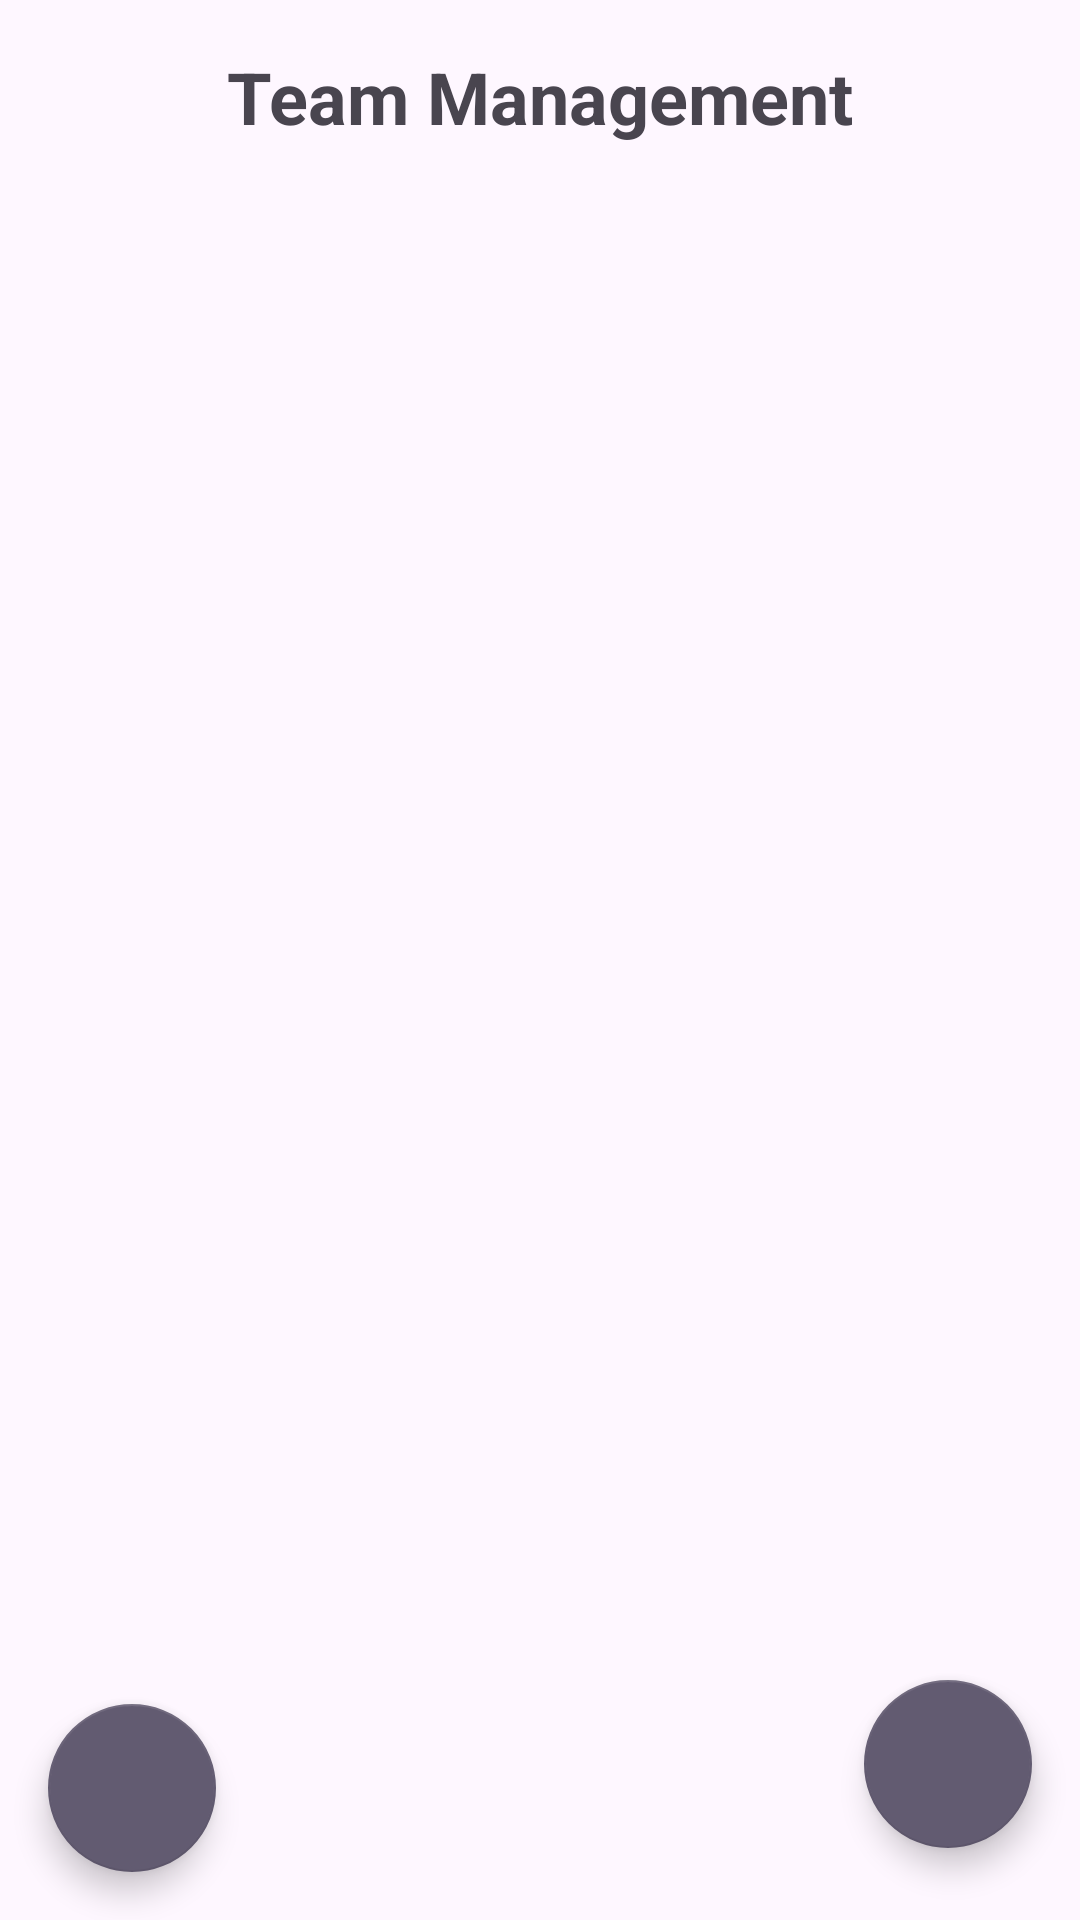

Produce the Android XML layout that renders to this screen, including the resource entries it uses.
<!-- AndroidManifest.xml: application theme Theme.Team_app -->
<!-- res/layout/all_team_layout.xml -->
<?xml version="1.0" encoding="utf-8"?>
<androidx.constraintlayout.widget.ConstraintLayout xmlns:android="http://schemas.android.com/apk/res/android"
    xmlns:app="http://schemas.android.com/apk/res-auto"
    xmlns:tools="http://schemas.android.com/tools"
    android:layout_width="match_parent"
    android:layout_height="match_parent"
    android:id="@+id/main"
    android:layoutDirection="ltr"
    tools:context=".ui.AllTeamsFragment">

    <TextView
        android:id="@+id/textViewTitle"
        android:layout_width="wrap_content"
        android:layout_height="wrap_content"
        android:layout_marginTop="16dp"
        android:text="Team Management"
        android:textSize="24sp"
        android:textStyle="bold"
        app:layout_constraintEnd_toEndOf="parent"
        app:layout_constraintStart_toStartOf="parent"
        app:layout_constraintTop_toTopOf="parent" />

    <androidx.recyclerview.widget.RecyclerView
        android:id="@+id/recyclerViewTeams"
        android:layout_width="match_parent"
        android:layout_height="0dp"
        android:layout_marginTop="16dp"
        android:layout_marginBottom="16dp"
        app:layout_constraintTop_toBottomOf="@id/textViewTitle"
        app:layout_constraintBottom_toTopOf="@id/buttonSettings"
        app:layout_constraintStart_toStartOf="parent"
        app:layout_constraintEnd_toEndOf="parent" />

    <com.google.android.material.floatingactionbutton.FloatingActionButton
        android:id="@+id/buttonSettings"
        style="?attr/actionButtonStyle"
        android:layout_width="wrap_content"
        android:layout_height="wrap_content"
        android:layout_margin="16dp"
        android:contentDescription="Settings"
        android:src="@drawable/gear"

        app:layout_constraintBottom_toBottomOf="parent"
        app:layout_constraintStart_toStartOf="parent"
        app:layout_constraintTop_toBottomOf="@id/recyclerViewTeams" />

    <com.google.android.material.floatingactionbutton.FloatingActionButton
        android:id="@+id/buttonAddTeam"
        style="?attr/actionButtonStyle"
        android:layout_width="wrap_content"
        android:layout_height="wrap_content"
        android:layout_margin="16dp"
        android:contentDescription="Add Team"
        android:src="@drawable/baseline_add_24"
        app:layout_constraintBottom_toBottomOf="parent"
        app:layout_constraintEnd_toEndOf="parent"
        app:layout_constraintTop_toBottomOf="@id/recyclerViewTeams" />

</androidx.constraintlayout.widget.ConstraintLayout>
<!-- resources referenced by this layout -->
<resources>
  <style name="Theme.Team_app" parent="Theme.Material3.DayNight.NoActionBar">
          
          
          <item name="android:buttonStyle">@style/Widget.App.Button</item>
          <item name="android:textColorLink">@color/buttonIconTint</item>
          <item name="android:actionButtonStyle">@style/Widget.AppCompat.floatingActionButton</item>
      </style>
  <style name="Widget.App.Button" parent="Widget.MaterialComponents.Button">
          <item name="materialThemeOverlay">@style/ThemeOverlay.App.Button</item>
      </style>
  <color name="buttonIconTint">#FFFFFF</color>
  <style name="Widget.AppCompat.floatingActionButton" parent="Widget.MaterialComponents.FloatingActionButton">
          <item name="materialThemeOverlay">@style/ThemeOverlay.App.ImageButton</item>
      </style>
  <style name="ThemeOverlay.App.Button" parent="">
          <item name="colorPrimary">@color/button_Background_Color</item>
          <item name="colorOnPrimary">@color/button_Text_Background_Color</item>
      </style>
  <style name="ThemeOverlay.App.ImageButton" parent="">
          <item name="background">@color/button_Background_Color</item>
          <item name="tint">@color/button_Text_Background_Color</item>
      </style>
  <color name="button_Background_Color">#D3D3D3</color>
  <color name="button_Text_Background_Color">#000000</color>
</resources>
